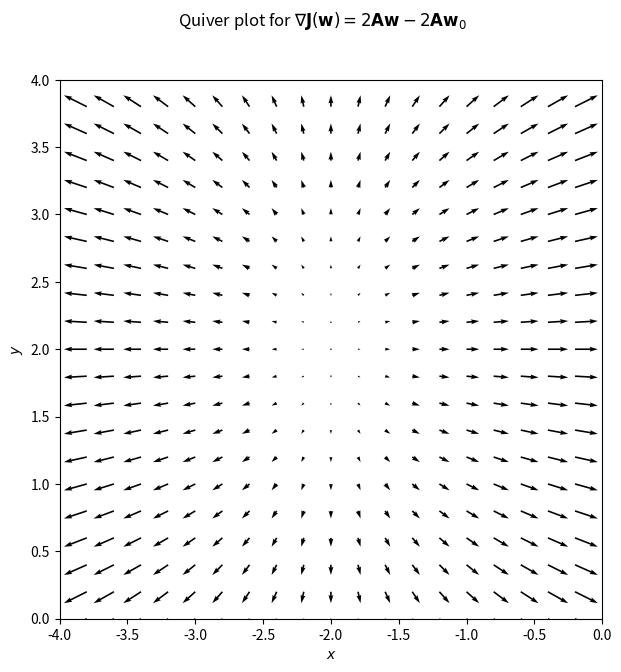

Reproduce this figure in Python.
#!/usr/bin/env python3
# -*- coding: utf-8 -*-

import numpy as np
import matplotlib.pyplot as plt

def line_plot():
    """Plotting y = cos(x) function
    """
    # generate data
    x = np.arange(0, 4 * np.pi, 0.1)    # x in [0, 4* pi)
    y_cos = np.cos(x)

    plt.figure()
    plt.plot(x, y_cos)
    plt.xlabel('$x$')
    plt.ylabel('$y$')
    plt.title('Cosine function in $[0, 4\pi)$ with line plot')
    plt.show()

    return None

def llcm_plot():
    """Display Legends, Linestyle, Colors, and Markers w/ y=2^x and y = x^2
    """
    x = np.arange(0, 10, 0.5)  # x in [0, 10)
    y_1 = 2**x
    y_2 = x**2

    plt.figure()
    # specify color, linestyle, and marker w/ keyword argument
    # plt.plot(x, y_1, label='$2^x$', color='g', linestyle='--', marker='o')
    plt.plot(x, y_1, 'g--o', label='$2^x$')
    # plt.plot(x, y_2, label='$x^2$', color='r', linestyle='-', marker='*')
    plt.plot(x, y_2, 'r-*', label='$x^2$')
    plt.xlabel('$x$')
    plt.ylabel('$y$')
    plt.legend(loc='upper left')
    plt.title('Line plots w/ Legend, linestyle, color, and marker')
    plt.show()


    return None


def tgfs_plot():
    """ Display title and changing ontsize
    """
    plt.rc('font', size=10)         # control the default font size
    plt.rc('axes', titlesize=11)    # fontsize of the axes title
    plt.rc('axes', labelsize=12)    # fontsize of the axes x and y labels
    plt.rc('xtick', labelsize=10)   # fontsize of the tick label
    plt.rc('ytick', labelsize=10)   # fontsize of the tick label
    plt.rc('legend', fontsize=11)   # legend fontsize

    # generate data
    x = np.arange(-10, 10.1, 0.1)
    y = x**3

    # plot figure
    plt.figure()
    plt.plot(x, y, label='$x^3$')
    plt.xlabel('$x$')
    plt.ylabel('$y$')
    plt.title('$y = x^3 for title, grid, & font size control "plt.rc()"$')
    plt.legend(loc='upper left')
    plt.grid()
    plt.show()

    return None


"""
Disply multiple subplots in a single figure for cosine and sine
"""
def subplots():
    # generate data
    x = np.arange(0, 6*np.pi + 0.2, 0.2)
    y_1 = np.cos(x)
    y_2 = np.sin(2*x)

    # plot cos(x)
    plt.figure()
    plt.subplot(2, 1, 1)
    plt.plot(x, y_1, label='$\cos(x)$')
    plt.xlabel('$x$')
    plt.ylabel('$y$')
    plt.legend(loc='lower left')
    plt.title('Multiple subplots w/ plt.subplot()')

    # plot sin(2x)
    plt.subplot(2, 1, 2)
    plt.plot(x, y_2, label='$\sin(x)$')
    plt.xlabel('$x$')
    plt.ylabel('$y$')
    plt.legend(loc='lower left')

    plt.show()

    return None


def axes_subplots():
    """ display subplots sharing same axes
    """
    # gerenate data
    x = np.arange(0, 6 * np.pi+0.2, 0.2)
    y_1 = np.cos(x)
    y_2 = np.sin(2*x)
    y_3 = y_1 + y_2

    # display multiple
    fig, axs = plt.subplots(3, 1, sharex=True)
    fig.suptitle('Subplots w/ shared axes')
    axs[0].plot(x, y_1)
    axs[1].plot(x, y_2)
    axs[2].plot(x, y_3)
    axs[0].set_ylabel('$y$')
    axs[1].set_ylabel('$y$')
    axs[2].set_ylabel('$y$')

    plt.show()

    return None

"""
Plot Bar graph
"""
def bar_plot():
    # generate data
    x = np.arange(0, 7, 1)
    y = x

    # display plot
    plt.figure()
    plt.bar(x, y, label='$x$')
    plt.xlabel('$x$')
    plt.ylabel('$y$')
    plt.legend(loc='upper left')
    plt.title('Bar chart')
    plt.show()

    return None


"""
Plotting a figure w/ multiple y-axis
"""

def maxes_plot():
    # Make-up data
    calories = [380.70, 420.98, 454.91, 406.45, 446.16, 498.08, 504.54, 459.05, 459.55, 484.79]
    countries = ['India', 'Japan', 'Korea', 'China', 'Thai', 'Italy', 'France', 'Greece', 'Mexico', 'US']
    obesity_rates = [3.9, 4.3, 4.7, 6.2, 10, 19.9, 21.6, 24.9, 28.9, 36.2]

    fig, ax1 = plt.subplots(figsize=(8, 5))
    fig.suptitle('Multiple axis w/ bar chart')
    ax1.bar(countries, obesity_rates, color='C8')
    ax1.set_ylabel('Obesity rate(%)', color='C8')
    ax1.tick_params(axis='y', labelcolor='C8')

    ax2 = ax1.twinx()
    ax2.plot(countries, calories, color='C0')
    ax2.set_ylabel('Calories', color='C0')
    ax2.tick_params(axis='y', labelcolor='C0')
    plt.show()

    return None


"""
Scatter plot w y = 2x+3 + epsilon, epsilon ~ N(0, 1)
"""

def scatter_plot():
    # genater date
    x = np.arange(0, 10.2, 0.2) # x in [0, 10]
    noise = np.random.randn(len(x))
    y = 2*x + 3 + noise

    # plot scatter
    plt.figure()
    plt.scatter(x, y, label='$y=2x+3+\epsilob$')
    plt.plot(x, 2*x+3, color='r', label='regression')
    plt.xlabel('$x$')
    plt.ylabel('$y$')
    plt.title('Scatter plot w/ $y=2x+3+\epsilon, \epsilon \sim N(0,1)$')
    # plt.legend(loc='upper left')
    plt.show()

    return None


"""
Contour plot J(w) = (w - w_0)^T A (w - w_0) 

w = (-2, 2)^T, A = ((2, 0), (0, 1))
"""

def contour_plot():
    # generate data
    xmin, xmax, xstep = -4, 0, .1
    ymin, ymax, ystep = 0, 4, 0.1

    A = np.array([[2, 0], [0, 1]])
    w0 = np.array([-2., 2.]).reshape(2, 1)

    x, y = np.meshgrid(np.arange(xmin, xmax + xstep, xstep), 
                       np.arange(ymin, ymax + ystep, ystep))

    z = J(x, y)

    fig, ax = plt.subplots(figsize=(7, 7))
    ax.contour(x, y, z, levels=np.logspace(0, 5, 35), cmap='jet')
    ax.set_xlabel('$x$')
    ax.set_ylabel('$y$')
    ax.set_xlim(xmin, xmax)
    ax.set_ylim(ymin, ymax)
    fig.suptitle('Contour plot w/ $\mathbf{J}(\mathbf{W}) = (\mathbf{w} - \mathbf{w}_0)^T \mathbf{A} (\mathbf{w} - \mathbf{w}_0)$')
    plt.show()

    return None


"""
Quiver plot for \nabla J(W) - 2Aw - 2Aw_0
"""

def quiver_plot():
    # generate data
    xmin, xmax, xstep = -4, 0, .1
    ymin, ymax, ystep = 0, 4, 0.1

    A = np.array([[2, 0], [0, 1]])
    w0 = np.array([-2., 2.]).reshape(2, 1)
    
    x1, y1 = np.meshgrid(np.arange(xmin, xmax, 0.2), np.arange(ymin, ymax, 0.2))

    J = lambda x, y: A[0, 0]*(x - w0[0])**2 + (A[0, 1] + A[1, 0])*(x - w0[0])*(y - w0[1]) + A[1, 1]*(y - w0[1])**2
    gradient_u = lambda x, y: (A[0, 0]*(x - w0[0]) + A[0, 1]*(y - w0[1])) + (A[0, 0] * (x - w0[0]) + A[1, 0]*(y - w0[1]))
    gradient_v = lambda x, y: (A[1, 0]*(x - w0[0]) + A[1, 1]*(y - w0[1])) + (A[0, 1] * (x - w0[0]) + A[1, 1]*(y - w0[1]))

    u1 = gradient_u(x1, y1)
    v1 = gradient_v(x1, y1)

    # quiver plotting
    fig, ax = plt.subplots(figsize=(7, 7))
    ax.quiver(x1, y1, u1, v1)
    ax.set_xlabel('$x$')
    ax.set_ylabel('$y$')
    ax.set_xlim((xmin, xmax))
    ax.set_ylim((ymin, ymax))

    fig.suptitle(r'Quiver plot for $\nabla \mathbf{J}(\mathbf{w}) = 2\mathbf{Aw} - 2 \mathbf{Aw}_0$')
    plt.show()

    return None



def main():

    # illustrate line plot w/ cos function
    # line_plot()

    # display legends, linestyle, colors and markers
    # llcm_plot()

    # display title and grid & change font size
    # tgfs_plot()

    # display multiple figures
    # subplots()

    # subplots sharing axes
    # axes_subplots()

    # bar plot
    # bar_plot()

    # multiple axes
    # maxes_plot()

    # scatter plot
    # scatter_plot()

    # contour plot
    # contour_plot()

    # Quiver plot
    quiver_plot()

    # input("\nPress Enter to continue ...")


    return None


if __name__ == "__main__":

    print("\nStarting Topic 03 Matplotlib Totorial ...")

    main()

    print("\nEnd of Topic 03 Matplotlib Totorial ...")
